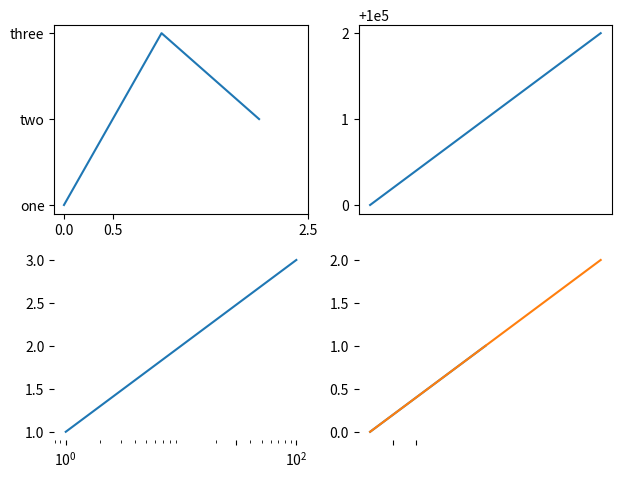

Reproduce this figure in Python.
# Written by calculate-plot 0.1.0: this script draws the same figure with Matplotlib 3.11.2.
import locale

import matplotlib.pyplot as plt

# Text is shaped for the language of the locale: this is the one the figure was made with.
try:
    locale.setlocale(locale.LC_CTYPE, "C.UTF-8")
except locale.Error:
    locale.setlocale(locale.LC_CTYPE, "C")

fig, axs = plt.subplots(2, 2, figsize=(7.2, 5.4))
axs[0, 0].plot([0, 1, 2], [1, 3, 2])
axs[0, 0].set_xticks([0, 0.5, 2.5])
axs[0, 0].set_yticks([1, 2, 3], ['one', 'two', 'three'])
axs[0, 1].plot([0, 1], [100000, 100002])
axs[0, 1].set_yticks([100000, 100001, 100002])
axs[0, 1].set_xticks([])
axs[1, 0].plot([1, 10, 100], [1, 2, 3])
axs[1, 0].set(xscale='log', xticks=[1, 30, 100], frame_on=False)
axs[1, 1].plot([0, 1], [0, 1])
axs[1, 1].set_xticks([0.2, 0.4], labels=[])
axs[1, 1].set_frame_on(False)
axs[1, 1].plot([0, 2], [0, 2])

if __name__ == "__main__":
    plt.show()
